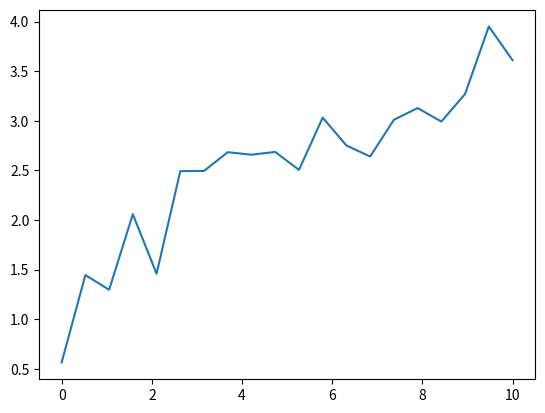

Write the Python code that produced this figure.
import numpy as np
import matplotlib.pyplot as plt
# Assuming we have dataset
x=np.linspace(0,10,20)
y=np.sqrt(x)+np.random.random(20)
# First plot them
plt.plot(x,y)
# plt.show()
# Suppose we want to fit them to the 6th polynomial y = theta0 + theta1 * x + theta2 * x**2 + ... + theta6 * x**2
# Using Gradient Descent
# Randomly assign chose theta0 to theta6
theta = np.random.random(7)
# Define hypothesis
def h(x):
    global theta
    global x_poly
    tempx = np.array([x**i for i in range(7)]) 
    y = sum(theta * tempx)
    return y


n = 50000 # iterate over n times
number = 0
alpha = 0.0000000001
while number < n:
    #h_val = []
    #for i in range(len(x)):
    #    h_val.append(h(x[i]))
    h_val=[h(u) for u in x]
    h_minus_y=[]
    for i in range(len(h_val)):
        h_minus_y.append(h_val[i]-y[i])
    temp=np.zeros(7)
#    temp[0]=theta[0]-alpha*sum(h_minus_y)/len(x)
    for i in range(7):
        temp[i]=theta[i]-alpha*sum(np.array(h_minus_y) * (np.array(x)**i)) /len(x)
    theta=temp
    number+=1

print("theta: ", theta)
